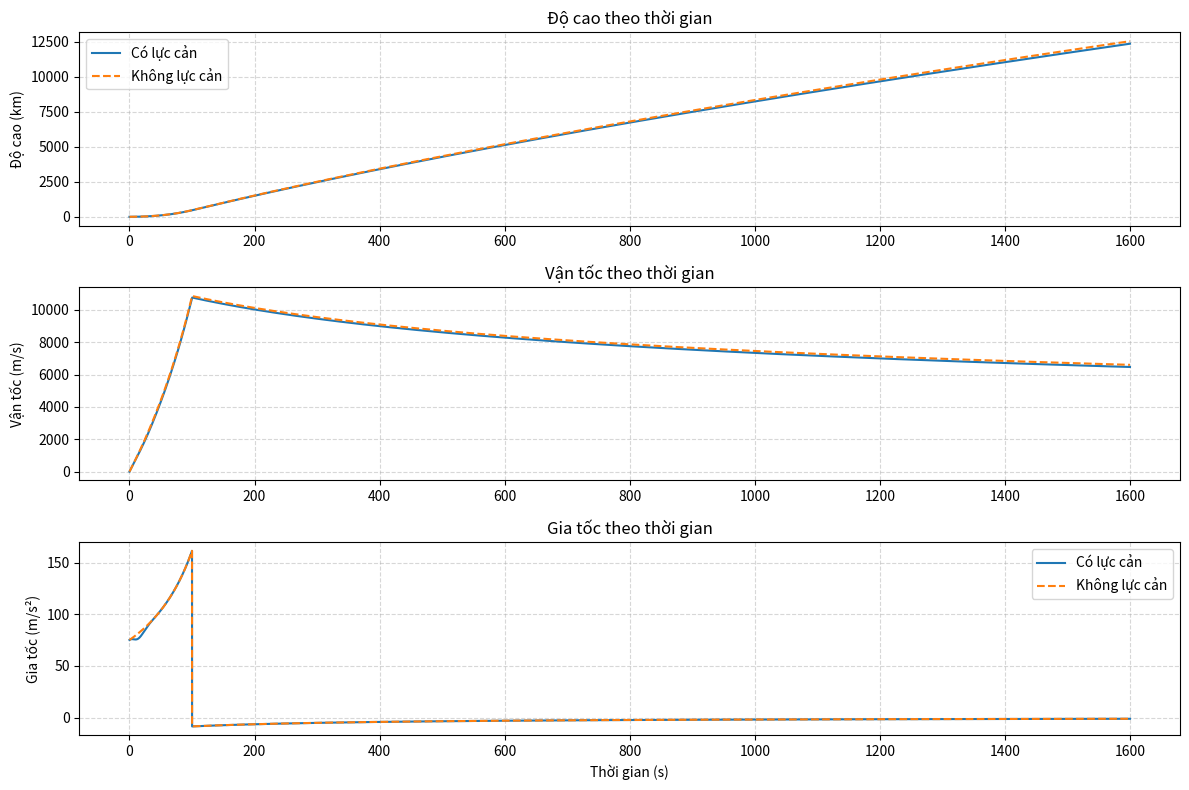
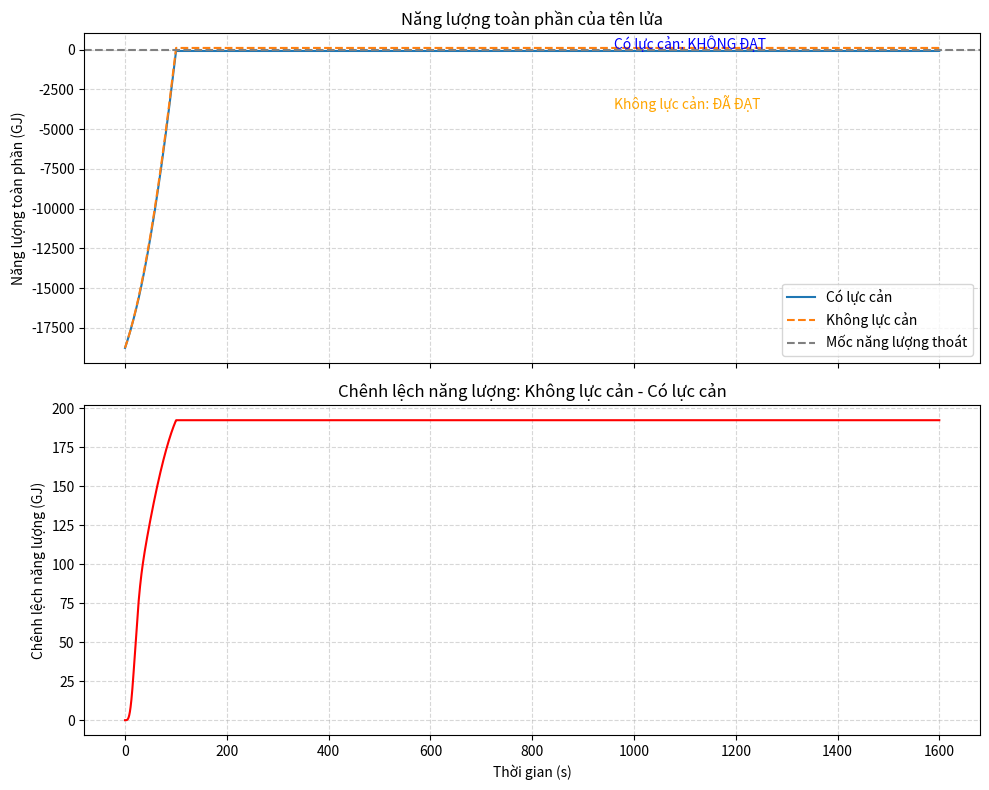

Reproduce these figures in Python, in order.
import numpy as np 
import matplotlib.pyplot as plt


# --- Constants ---
G = 6.67430e-11       # gravitational constant
M = 5.972e24          # mass of Earth (kg)
R = 6.371e6           # radius of Earth (m)
rho0 = 1.225          # air density at sea level (kg/m^3)
H = 8000              # scale height of atmosphere (m)
Cd = 0.5              # drag coefficient
A = 10.5              # cross-sectional area (m^2)

# Stage 1 rocket parameters
m0 = 300000            # initial mass including fuel (kg)
m_dry = 150000          # dry mass after fuel burns out (kg)
burn_time = 100       # duration thrust is active (s)
T = 2.55e7               # thrust during burn (N)
mdot = (m0 - m_dry) / burn_time  # mass flow rate (kg/s)

# --- Functions ---
def air_density(y):
    return rho0 * np.exp(-y / H)

def acceleration(y, v, t, m, drag=True):
    thrust = T if t <= burn_time else 0
    drag_force = 0.5 * air_density(y) * Cd * A * v**2 * np.sign(v) if drag else 0.0
    gravity = G * M / (R + y)**2
    return (thrust - drag_force) / m - gravity

def total_energy(y, v, m):
    kinetic = 0.5 * m * v**2
    potential = -G * M * m / (R + y)
    return kinetic + potential

def rk4_step(y, v, t, m, dt, drag=True):
    def f(y, v): return v
    def g(y, v): return acceleration(y, v, t, m, drag)

    k1y = dt * f(y, v)
    k1v = dt * g(y, v)

    k2y = dt * f(y + 0.5 * k1y, v + 0.5 * k1v)
    k2v = dt * g(y + 0.5 * k1y, v + 0.5 * k1v)

    k3y = dt * f(y + 0.5 * k2y, v + 0.5 * k2v)
    k3v = dt * g(y + 0.5 * k2y, v + 0.5 * k2v)

    k4y = dt * f(y + k3y, v + k3v)
    k4v = dt * g(y + k3y, v + k3v)

    y_next = y + (k1y + 2*k2y + 2*k3y + k4y) / 6
    v_next = v + (k1v + 2*k2v + 2*k3v + k4v) / 6

    return y_next, v_next

def simulate_rocket(t_max=1600, dt=0.1, drag=True):
    steps = int(t_max / dt)
    y, v, m = 0.0, 0.0, m0
    y_prev = y 
    energy_loss = 0  

    ys, vs, accs, energies, time = [], [], [], [], []

    for i in range(steps):
        t = i * dt
        ys.append(y)
        vs.append(v)
        accs.append(acceleration(y, v, t, m, drag))

        total_mechanical = total_energy(y, v, m)

        if drag:
            F_drag = 0.5 * air_density(y) * v**2 * Cd * A * np.sign(v)
            dy = y - y_prev
            energy_loss += F_drag * dy 
            total_mechanical -= energy_loss  
            y_prev = y

        energies.append(total_mechanical)
        time.append(t)

        y, v = rk4_step(y, v, t, m, dt, drag)
        m = m - mdot * dt if t < burn_time else max(m, m_dry)

        if y < 0:
            break

    return np.array(time), np.array(ys), np.array(vs), np.array(accs), np.array(energies)




def plot_trajectory(time_drag, ys_drag, time_nodrag, ys_nodrag,
                    vs_drag, vs_nodrag, accs_drag, accs_nodrag):

    plt.figure(figsize=(12, 8))

    plt.subplot(3, 1, 1)
    plt.plot(time_drag, ys_drag / 1000, label="Có lực cản")
    plt.plot(time_nodrag, ys_nodrag / 1000, label="Không lực cản", linestyle='--')
    plt.ylabel("Độ cao (km)")
    plt.title("Độ cao theo thời gian")
    plt.legend()
    plt.grid(True, linestyle='--', alpha=0.5)

    plt.subplot(3, 1, 2)
    plt.plot(time_drag, vs_drag, label="Có lực cản")
    plt.plot(time_nodrag, vs_nodrag, label="Không lực cản", linestyle='--')
    plt.ylabel("Vận tốc (m/s)")
    plt.title("Vận tốc theo thời gian")
    plt.grid(True, linestyle='--', alpha=0.5)

    plt.subplot(3, 1, 3)
    plt.plot(time_drag, accs_drag, label="Có lực cản")
    plt.plot(time_nodrag, accs_nodrag, label="Không lực cản", linestyle='--')
    plt.ylabel("Gia tốc (m/s²)")
    plt.xlabel("Thời gian (s)")
    plt.title("Gia tốc theo thời gian")
    plt.legend()
    plt.grid(True, linestyle='--', alpha=0.5)

    plt.tight_layout()
    plt.show()


def plot_energy(time_drag, energies_drag, time_nodrag, energies_nodrag):
    # Chuyển sang GJ
    energies_drag_GJ = energies_drag / 1e9
    energies_nodrag_GJ = energies_nodrag / 1e9

    # Đảm bảo time_drag và time_nodrag có cùng độ dài
    min_len = min(len(time_drag), len(time_nodrag))
    time = time_drag[:min_len]
    diff = energies_nodrag_GJ[:min_len] - energies_drag_GJ[:min_len]

    # Tạo 2 subplot
    fig, axs = plt.subplots(2, 1, figsize=(10, 8), sharex=True)

    # Biểu đồ chính: năng lượng toàn phần
    axs[0].plot(time_drag, energies_drag_GJ, label="Có lực cản")
    axs[0].plot(time_nodrag, energies_nodrag_GJ, linestyle='--', label="Không lực cản")
    axs[0].axhline(0, color='gray', linestyle='--', label="Mốc năng lượng thoát")
    axs[0].set_ylabel("Năng lượng toàn phần (GJ)")
    axs[0].set_title("Năng lượng toàn phần của tên lửa")
    axs[0].legend()
    axs[0].grid(True, linestyle='--', alpha=0.5)

    # ✅ THÊM ghi chú đạt mốc năng lượng
    status_drag = "KHÔNG ĐẠT" if np.max(energies_drag_GJ) < 0 else "ĐÃ ĐẠT"
    status_nodrag = "KHÔNG ĐẠT" if np.max(energies_nodrag_GJ) < 0 else "ĐÃ ĐẠT"

    axs[0].text(0.6 * time[-1], 0.1 * max(np.max(energies_drag_GJ), np.max(energies_nodrag_GJ)), 
                f"Có lực cản: {status_drag}", color='blue')

    axs[0].text(0.6 * time[-1], -0.2 * max(abs(np.min(energies_drag_GJ)), abs(np.min(energies_nodrag_GJ))),
                f"Không lực cản: {status_nodrag}", color='orange')
    

    # Biểu đồ phụ: chênh lệch năng lượng
    axs[1].plot(time, diff, color='red')
    axs[1].set_xlabel("Thời gian (s)")
    axs[1].set_ylabel("Chênh lệch năng lượng (GJ)")
    axs[1].set_title("Chênh lệch năng lượng: Không lực cản - Có lực cản")
    axs[1].grid(True, linestyle='--', alpha=0.5)

    plt.tight_layout()
    plt.show()



def main():
    time_drag, ys_drag, vs_drag, accs_drag, energies_drag = simulate_rocket(drag=True)
    time_nodrag, ys_nodrag, vs_nodrag, accs_nodrag, energies_nodrag = simulate_rocket(drag=False)

    plot_trajectory(time_drag, ys_drag, time_nodrag, ys_nodrag,
                    vs_drag, vs_nodrag, accs_drag, accs_nodrag)

    plot_energy(time_drag, energies_drag, time_nodrag, energies_nodrag)

main()
